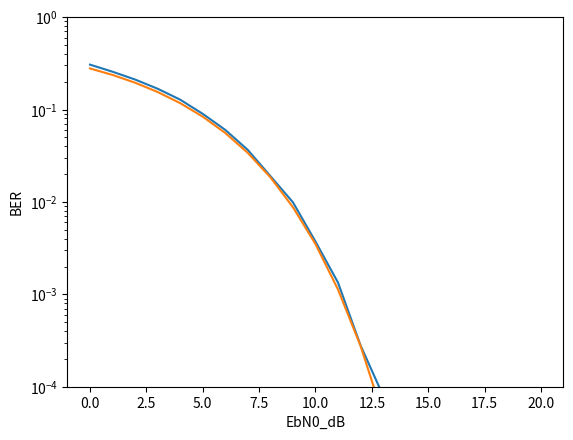
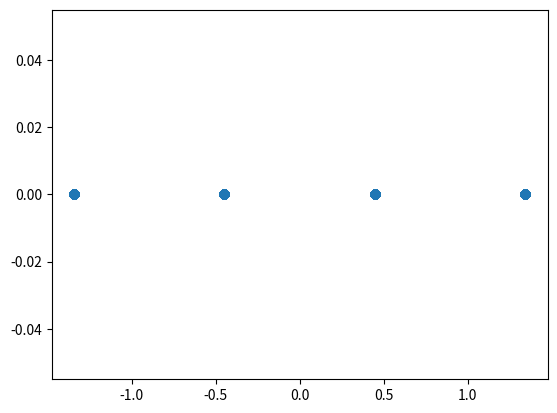

These figures' Python source, in order:
# -*- coding: utf-8 -*-
"""
Created on Wed Oct 14 18:26:23 2020

@author: Alvaro Guilherme
"""

import numpy as np
from matplotlib import pyplot as plt
import math
from sympy.combinatorics.graycode import GrayCode
from scipy.special import erf

#%%  Setando os bits
M = 4
b = math.log(M,2)
# cont = int(M/2)
# def norm(M,cont):
# # z = []
#     d = []
#     for i in range(M*2):
#        if cont%2 == 1:
#            d.append(cont)
#        cont += 1       
       
#     return d
# d = Symbol('d')
# def norm(cont):
#     d = []
#     d1 = np.zeros(cont)
#     for i in range(cont):
#        if i == 0:
#            d1[i] = 1/2
#        else:
#            d1[i] = 1 + d1[i-1]
           
#     d2 = np.zeros(cont)
#     for i in range(cont):
#        if i == 0:
#            d2[i] = -1/2
#        else:
#            d2[i] = (-1 + d2[i-1])   
#     cont2 = -1
#     for i in range(cont):
#         if cont2 <= cont:
#             d.append(d2[cont2])
#             cont2 += -1            
    
#     for i in range(cont):
#         d.append(d1[i])
            
#     return d

# d = norm(cont)


# # Convertendo decimal para bit
# def dec_bin(x):
#     return (bin(x)[2:])

# def tam(b,bit,bit_i):        
#     # Deixando todos os bits do mesmo tamanho
#     if int(b) > len(bit):
#         aux = int(b) - len(bit)
#         bit = bit_i[:aux] + bit
#     return bit

# def f_bits(b,d):
#     bits = []
#     aux2 = 0
#     bit_i = "0"
#     bit_i *= int(b)
    
#     for i in range(M):
#         a = dec_bin(aux2)
#         a = tam(b,a,bit_i)
#         bits.append(a)
#         aux2 += 1
                                      
#     return bits

# bits = f_bits(b,d)

#%% Alinhar bits
a = GrayCode(b)
bits = list(a.generate_gray())
# aux = []
# for i in range(len(bits)):
#     dif = 0
#     for j in range(len(b)):
#         if i > 0:
#             if bits[i][j] != bits[i-1][j]:
#                 dif += 1
#         if dif != 1:
#             aux.append(bits[i])
#             aux2 = i
            
#%% Eb e Dmin
ex = 1
# d3 = 0
# for i in range(len(d)):
#     d3 += d[i]**2
# d3 /= M
# dt = ex/d3   
# d = np.array(d) * dt
eb = ex/b

dt = math.sqrt((12*ex)/(M**2-1)); 
dn = np.arange(-(M-1),0,2)
dp = np.arange(1,M,2)
d = []
for i in range(len(dn)):
    d.append(dn[i])
for i in range(len(dp)):
    d.append(dp[i])
d = np.array(d)*dt/2


#%% Vetor ótimo
n = 10**5
x = np.random.randn(n,1) #Tem que ser distribuição uniforme nos símbolos
x_b = []
for i in range(len(x)):
    for j in range(len(d)):
        if j == 0: 
            if x[i] <= (d[j]+(dt/2)):
                x_b.append(bits[j])
                x[i] = d[j]
        elif j > 0 and j < len(d)-1:
            if x[i] <= (d[j]+(dt/2)) and x[i] > (d[j-1]+(dt/2)):
                x_b.append(bits[j])
                x[i] = d[j]
        else:
            if x[i] > (d[j]-(dt/2)):
                x_b.append(bits[j])
                x[i] = d[j]
                        
# for i in range(len(x)):
#     if x[i] < 0:
#         x[i] = -1
#     else:
#         x[i] = 1

#%% EbN0 e SNR
ebn0_db = np.arange(0,21,1)
ebn0 = 10**(ebn0_db/10)
n0 = eb/ebn0
snr = np.zeros(len(n0))
sigma = np.zeros(len(n0))
for i in range(len(n0)):
    sigma[i] = math.sqrt(n0[i]/2)
    snr[i] = ex/(sigma[i]**2)

#%% Vetores e BER
ber = []
# v = np.zeros(n)
for i in range(len(sigma)):
    y_b = []
    bits_e = 0
    v = sigma[i] * np.random.randn(n,1) 
    # sigma * np.random.randn(...) + mu
# n0 = 2*(sigma**2)
# ebn0_db = 10*(math.log(eb/n0,10))
# snr = (b*eb)/(n0/2)
    y = x + v
    for i in range(len(y)):
        for  j in range(len(d)):
            if j == 0: 
                if y[i] <= (d[j]+(dt/2)):
                    y_b.append(bits[j])
            elif j > 0 and j < len(d)-1:
                if y[i] <= (d[j]+(dt/2)) and y[i] > (d[j-1]+(dt/2)):
                    y_b.append(bits[j])
            else:
                if y[i] > (d[j]-(dt/2)):
                    y_b.append(bits[j])

    for k in range(len(y)):
        for q in range(int(b)):
            if y_b[k][q] != x_b[k][q]:
                bits_e += 1
    # print(bits_e)
    ber.append(bits_e/n)
    
def qfunc(arg):
    return 0.5-0.5*erf(arg/1.414)


pe = 2*(1-(1/M))*qfunc(np.sqrt(3/(M**2-1)*snr))

#%% Gráficos
ax_x = ebn0_db
ax_y = ber
plt.plot(ax_x,ax_y)
# plt.yscale('log')
# plt.xlabel('EbN0_dB')
# plt.ylabel('BER')
# plt.show()
ax_x2 = ebn0_db
ax_y2 = pe
plt.plot(ax_x2,ax_y2)
plt.yscale('log')
plt.xlabel('EbN0_dB')
plt.ylabel('BER')
plt.ylim(10**-4,1)
plt.show()
plt.scatter(x,np.zeros(len(x)))
# plt.scatter(y,np.zeros(len(y)))
# plt.show()
                     
#%% Teste
# t = 98%2
# print(t)
# t = 2
# t2 = -t
# print(t2)
# s = ["aa","bb","cc","dd","ee"]
# for i in range(5):
#     for j in range(2):
#         print(s[i][j])
# print(bin(4))
# a = bin(4)
# def dec_bin(x):
#     return (bin(x)[2:])
# a = dec_to_bin(4)
# a = "00000"
# b = "00"
# x = len(a) - len(b)
# print(a[:x])
# c = a[:x] + b
# print(c)
# a = dec_bin(5)
# print(a[1])
# d = np.array(d)
# print(sum(((d*dt))**2)/M)
# z = np.random.randn(n,1)
# print(z[1])
